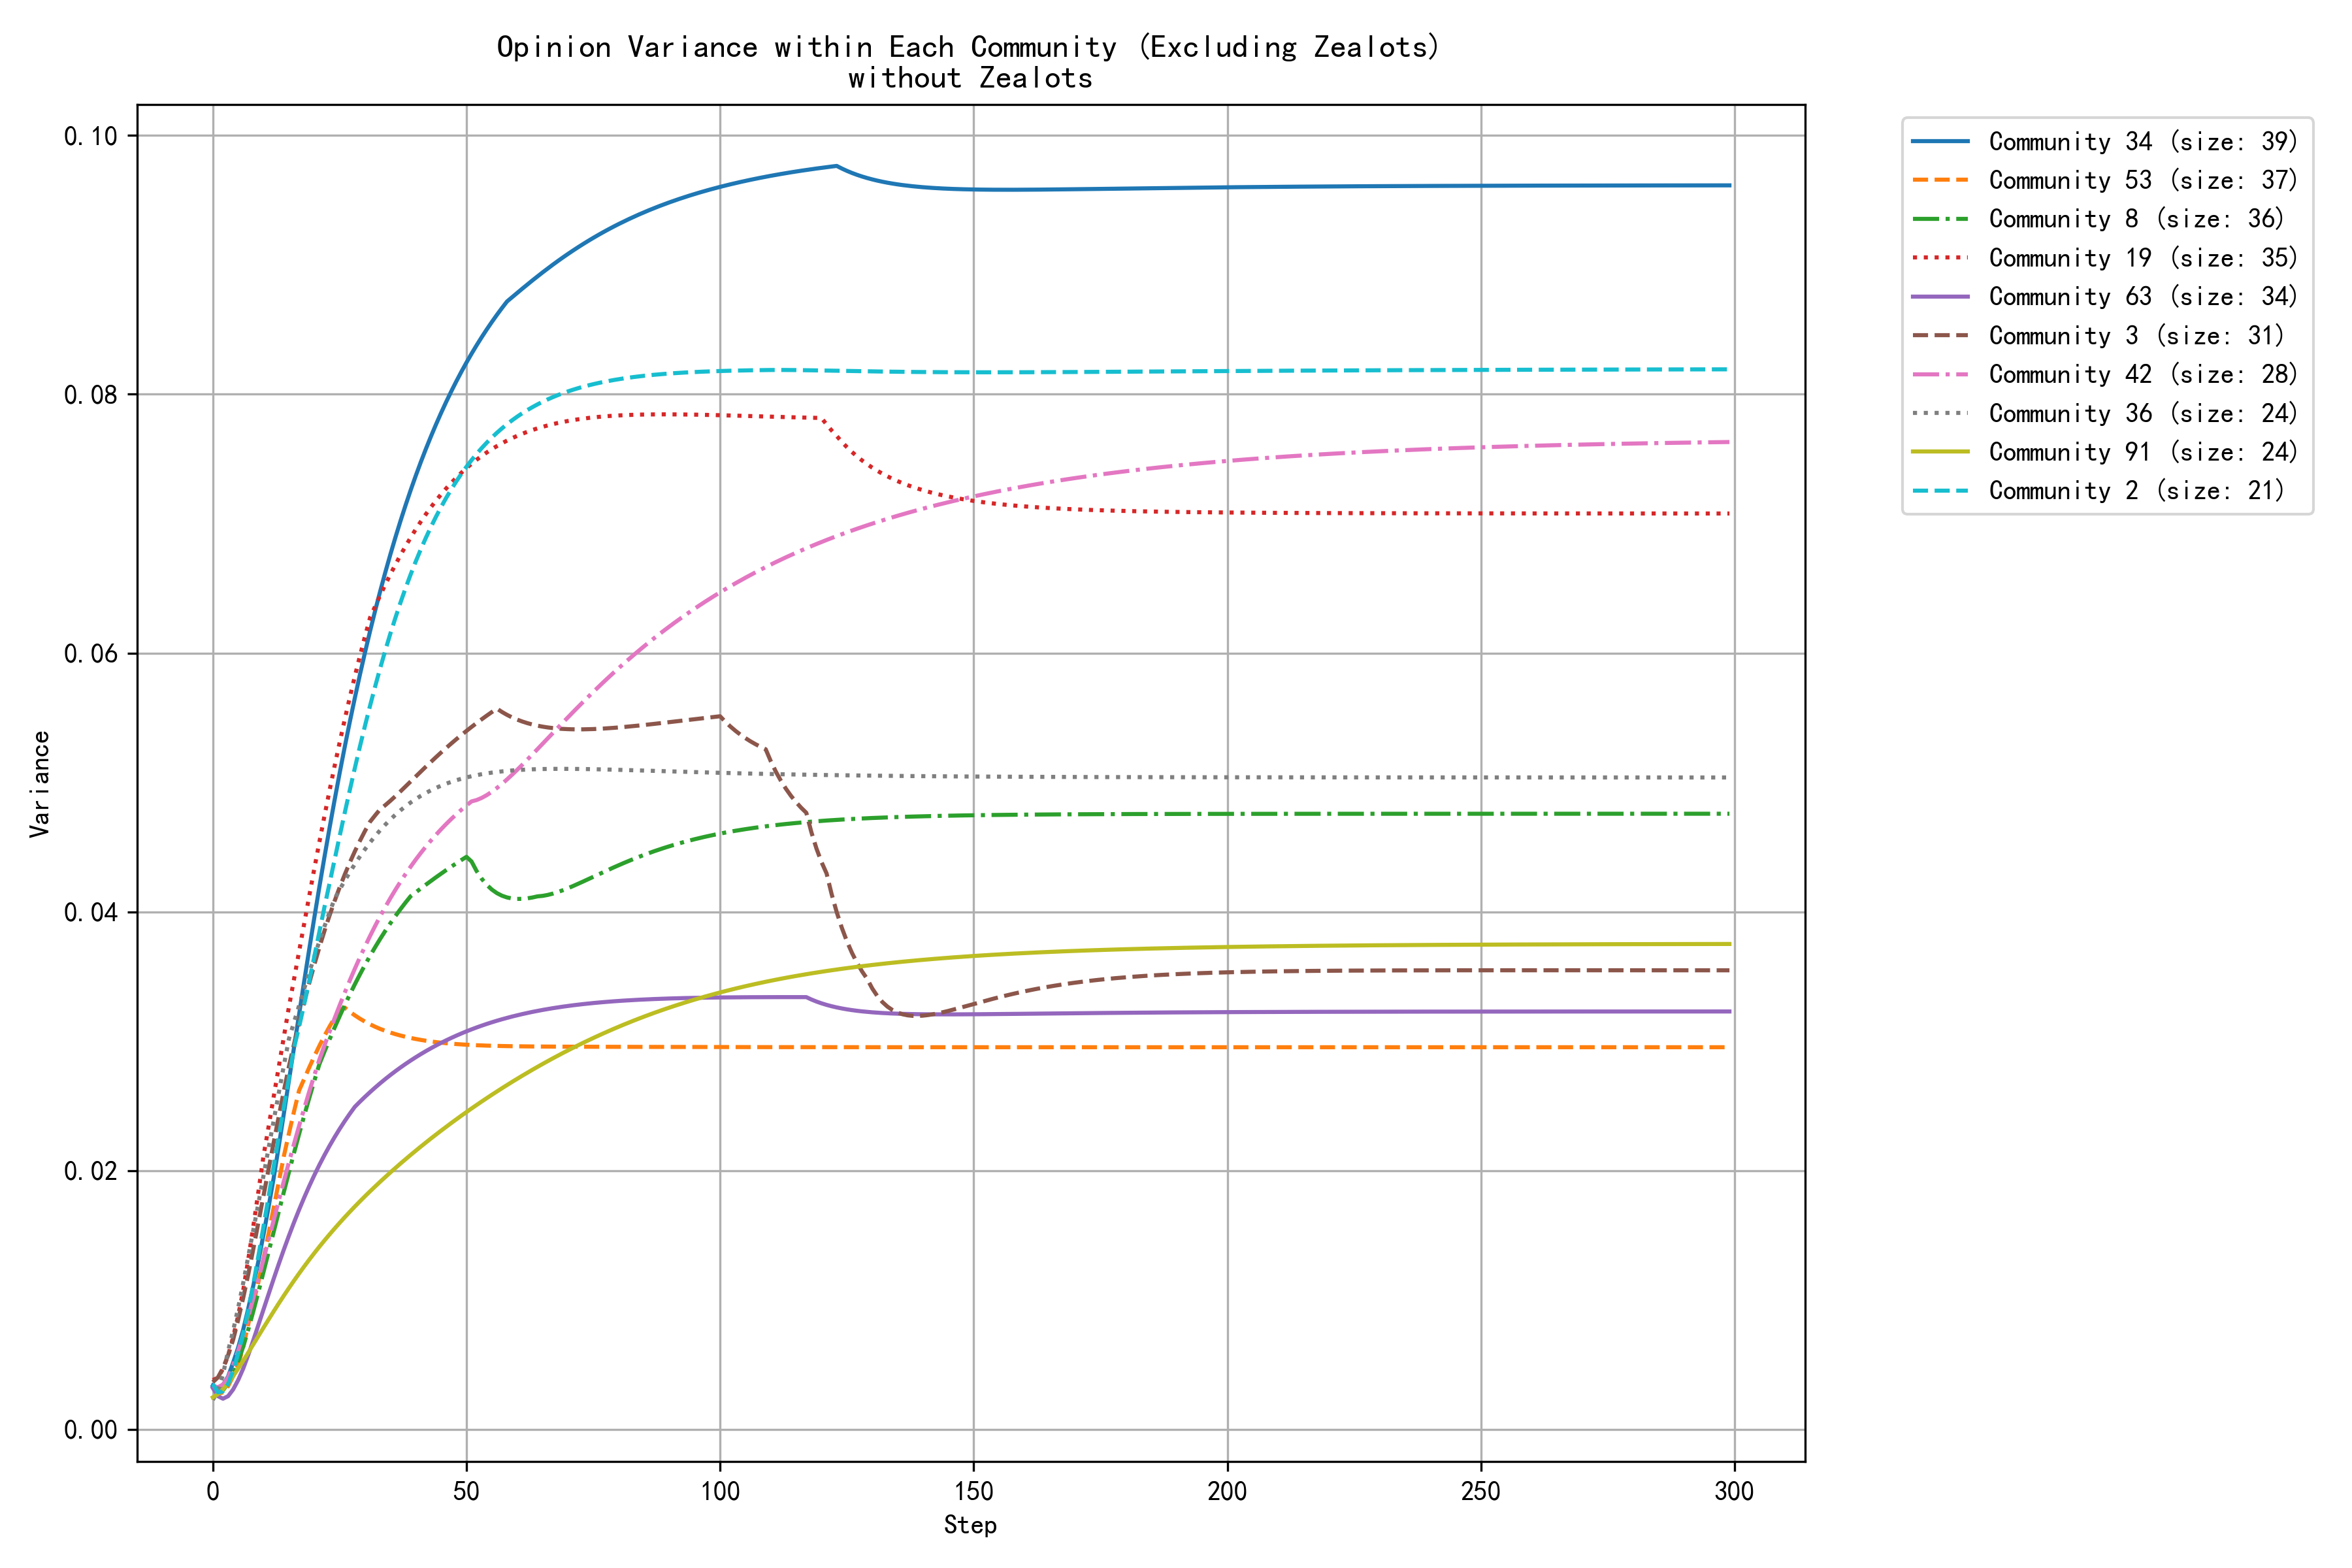

Source data for this figure (header and first rows):
step, community_0, community_1, community_2, community_3, community_4, community_5, community_6, community_8, community_9, community_13, community_14, community_19, community_21, community_29, community_34, community_36, community_40, community_42, community_46, community_53, community_61, community_63, community_91
0, 0.0032, 0.0030, 0.0035, 0.0037, 0.0034, 0.0032, 0.0025, 0.0032, 0.0032, 0.0032, 0.0030, 0.0038, 0.0022, 0.0034, 0.0034, 0.0023, 0.0023, 0.0034, 0.0041, 0.0034, 0.0033, 0.0032, 0.0025
1, 0.0033, 0.0030, 0.0029, 0.0040, 0.0033, 0.0027, 0.0027, 0.0029, 0.0025, 0.0026, 0.0029, 0.0040, 0.0029, 0.0039, 0.0032, 0.0030, 0.0022, 0.0033, 0.0033, 0.0027, 0.0026, 0.0026, 0.0027
2, 0.0036, 0.0035, 0.0029, 0.0047, 0.0034, 0.0023, 0.0035, 0.0030, 0.0025, 0.0023, 0.0033, 0.0047, 0.0038, 0.0048, 0.0035, 0.0042, 0.0024, 0.0035, 0.0029, 0.0029, 0.0022, 0.0024, 0.0031
3, 0.0040, 0.0041, 0.0035, 0.0057, 0.0036, 0.0021, 0.0047, 0.0036, 0.0029, 0.0025, 0.0040, 0.0057, 0.0050, 0.0055, 0.0041, 0.0061, 0.0027, 0.0040, 0.0028, 0.0033, 0.0021, 0.0026, 0.0036
4, 0.0045, 0.0048, 0.0045, 0.0069, 0.0042, 0.0020, 0.0060, 0.0043, 0.0036, 0.0028, 0.0050, 0.0071, 0.0054, 0.0062, 0.0052, 0.0076, 0.0031, 0.0049, 0.0029, 0.0041, 0.0025, 0.0031, 0.0041
5, 0.0050, 0.0056, 0.0059, 0.0085, 0.0050, 0.0019, 0.0075, 0.0053, 0.0046, 0.0032, 0.0061, 0.0088, 0.0059, 0.0071, 0.0063, 0.0094, 0.0037, 0.0061, 0.0032, 0.0050, 0.0032, 0.0038, 0.0047
6, 0.0056, 0.0066, 0.0075, 0.0102, 0.0058, 0.0019, 0.0090, 0.0064, 0.0059, 0.0037, 0.0072, 0.0108, 0.0066, 0.0082, 0.0077, 0.0113, 0.0043, 0.0074, 0.0037, 0.0064, 0.0040, 0.0047, 0.0053
7, 0.0062, 0.0075, 0.0092, 0.0120, 0.0068, 0.0020, 0.0106, 0.0077, 0.0075, 0.0044, 0.0084, 0.0132, 0.0073, 0.0093, 0.0094, 0.0134, 0.0050, 0.0087, 0.0043, 0.0082, 0.0052, 0.0058, 0.0059
8, 0.0068, 0.0085, 0.0113, 0.0140, 0.0077, 0.0022, 0.0123, 0.0092, 0.0092, 0.0050, 0.0097, 0.0157, 0.0080, 0.0104, 0.0112, 0.0154, 0.0057, 0.0102, 0.0050, 0.0098, 0.0064, 0.0069, 0.0066
9, 0.0074, 0.0095, 0.0135, 0.0160, 0.0086, 0.0024, 0.0139, 0.0107, 0.0111, 0.0058, 0.0111, 0.0184, 0.0088, 0.0115, 0.0130, 0.0175, 0.0065, 0.0117, 0.0057, 0.0114, 0.0078, 0.0081, 0.0072
10, 0.0081, 0.0106, 0.0157, 0.0181, 0.0094, 0.0027, 0.0155, 0.0122, 0.0130, 0.0066, 0.0125, 0.0212, 0.0097, 0.0127, 0.0151, 0.0196, 0.0072, 0.0132, 0.0064, 0.0132, 0.0093, 0.0093, 0.0079
11, 0.0087, 0.0116, 0.0180, 0.0202, 0.0103, 0.0030, 0.0170, 0.0137, 0.0149, 0.0074, 0.0139, 0.0234, 0.0105, 0.0140, 0.0172, 0.0218, 0.0079, 0.0147, 0.0071, 0.0152, 0.0108, 0.0105, 0.0085
12, 0.0093, 0.0126, 0.0203, 0.0222, 0.0112, 0.0033, 0.0185, 0.0153, 0.0168, 0.0083, 0.0142, 0.0257, 0.0114, 0.0152, 0.0194, 0.0239, 0.0086, 0.0162, 0.0079, 0.0171, 0.0123, 0.0116, 0.0091
13, 0.0099, 0.0136, 0.0227, 0.0242, 0.0122, 0.0037, 0.0200, 0.0168, 0.0187, 0.0091, 0.0148, 0.0281, 0.0123, 0.0164, 0.0219, 0.0260, 0.0093, 0.0177, 0.0087, 0.0191, 0.0139, 0.0128, 0.0097
14, 0.0105, 0.0146, 0.0249, 0.0262, 0.0132, 0.0040, 0.0213, 0.0184, 0.0206, 0.0100, 0.0153, 0.0304, 0.0131, 0.0176, 0.0244, 0.0281, 0.0099, 0.0192, 0.0094, 0.0211, 0.0155, 0.0139, 0.0103
15, 0.0111, 0.0155, 0.0272, 0.0281, 0.0142, 0.0044, 0.0226, 0.0199, 0.0225, 0.0109, 0.0159, 0.0326, 0.0140, 0.0188, 0.0270, 0.0302, 0.0106, 0.0206, 0.0101, 0.0229, 0.0170, 0.0150, 0.0109
16, 0.0116, 0.0165, 0.0295, 0.0298, 0.0152, 0.0048, 0.0238, 0.0214, 0.0243, 0.0118, 0.0165, 0.0348, 0.0149, 0.0199, 0.0295, 0.0315, 0.0112, 0.0221, 0.0108, 0.0246, 0.0186, 0.0160, 0.0115
17, 0.0122, 0.0175, 0.0311, 0.0314, 0.0162, 0.0052, 0.0249, 0.0228, 0.0261, 0.0121, 0.0172, 0.0369, 0.0157, 0.0210, 0.0321, 0.0328, 0.0117, 0.0234, 0.0115, 0.0262, 0.0201, 0.0170, 0.0121
18, 0.0127, 0.0185, 0.0328, 0.0330, 0.0171, 0.0055, 0.0259, 0.0242, 0.0278, 0.0125, 0.0179, 0.0391, 0.0165, 0.0220, 0.0346, 0.0340, 0.0123, 0.0248, 0.0121, 0.0271, 0.0215, 0.0179, 0.0126
19, 0.0132, 0.0193, 0.0347, 0.0345, 0.0181, 0.0059, 0.0269, 0.0256, 0.0295, 0.0130, 0.0185, 0.0412, 0.0173, 0.0230, 0.0371, 0.0353, 0.0128, 0.0261, 0.0128, 0.0280, 0.0230, 0.0188, 0.0131
20, 0.0136, 0.0201, 0.0365, 0.0359, 0.0190, 0.0063, 0.0278, 0.0269, 0.0311, 0.0135, 0.0192, 0.0433, 0.0181, 0.0239, 0.0395, 0.0365, 0.0132, 0.0274, 0.0133, 0.0288, 0.0243, 0.0196, 0.0136
21, 0.0141, 0.0209, 0.0384, 0.0372, 0.0199, 0.0066, 0.0286, 0.0282, 0.0326, 0.0140, 0.0198, 0.0454, 0.0189, 0.0248, 0.0419, 0.0377, 0.0137, 0.0286, 0.0139, 0.0296, 0.0257, 0.0204, 0.0141
22, 0.0145, 0.0217, 0.0404, 0.0385, 0.0208, 0.0070, 0.0292, 0.0292, 0.0341, 0.0146, 0.0205, 0.0474, 0.0196, 0.0256, 0.0442, 0.0389, 0.0141, 0.0297, 0.0144, 0.0304, 0.0270, 0.0212, 0.0146
23, 0.0149, 0.0226, 0.0422, 0.0397, 0.0216, 0.0073, 0.0297, 0.0301, 0.0356, 0.0147, 0.0211, 0.0494, 0.0204, 0.0264, 0.0465, 0.0400, 0.0144, 0.0307, 0.0149, 0.0311, 0.0282, 0.0219, 0.0151
24, 0.0153, 0.0233, 0.0440, 0.0408, 0.0224, 0.0076, 0.0302, 0.0310, 0.0370, 0.0149, 0.0217, 0.0513, 0.0199, 0.0271, 0.0486, 0.0410, 0.0148, 0.0318, 0.0153, 0.0318, 0.0294, 0.0226, 0.0155
25, 0.0157, 0.0241, 0.0459, 0.0419, 0.0232, 0.0079, 0.0307, 0.0319, 0.0384, 0.0153, 0.0223, 0.0531, 0.0194, 0.0278, 0.0507, 0.0417, 0.0151, 0.0328, 0.0157, 0.0324, 0.0305, 0.0232, 0.0160
26, 0.0160, 0.0249, 0.0476, 0.0429, 0.0239, 0.0082, 0.0311, 0.0328, 0.0397, 0.0157, 0.0228, 0.0549, 0.0193, 0.0284, 0.0527, 0.0424, 0.0154, 0.0338, 0.0161, 0.0326, 0.0316, 0.0238, 0.0164
27, 0.0164, 0.0256, 0.0494, 0.0438, 0.0247, 0.0085, 0.0316, 0.0336, 0.0410, 0.0161, 0.0234, 0.0566, 0.0193, 0.0290, 0.0547, 0.0431, 0.0156, 0.0347, 0.0164, 0.0323, 0.0327, 0.0244, 0.0168
28, 0.0167, 0.0264, 0.0511, 0.0447, 0.0254, 0.0088, 0.0320, 0.0344, 0.0422, 0.0166, 0.0239, 0.0582, 0.0195, 0.0295, 0.0565, 0.0437, 0.0158, 0.0356, 0.0168, 0.0320, 0.0337, 0.0249, 0.0172
29, 0.0170, 0.0271, 0.0528, 0.0455, 0.0260, 0.0090, 0.0323, 0.0352, 0.0434, 0.0171, 0.0243, 0.0598, 0.0198, 0.0300, 0.0583, 0.0443, 0.0161, 0.0365, 0.0170, 0.0317, 0.0346, 0.0253, 0.0176
30, 0.0173, 0.0278, 0.0544, 0.0463, 0.0267, 0.0092, 0.0327, 0.0359, 0.0445, 0.0176, 0.0248, 0.0613, 0.0203, 0.0305, 0.0600, 0.0448, 0.0162, 0.0373, 0.0173, 0.0315, 0.0355, 0.0257, 0.0180
31, 0.0176, 0.0284, 0.0559, 0.0470, 0.0273, 0.0095, 0.0330, 0.0366, 0.0456, 0.0182, 0.0252, 0.0627, 0.0208, 0.0310, 0.0617, 0.0454, 0.0164, 0.0381, 0.0176, 0.0313, 0.0364, 0.0261, 0.0184
32, 0.0178, 0.0291, 0.0574, 0.0475, 0.0279, 0.0097, 0.0333, 0.0373, 0.0466, 0.0187, 0.0257, 0.0636, 0.0214, 0.0314, 0.0633, 0.0459, 0.0166, 0.0389, 0.0178, 0.0311, 0.0372, 0.0264, 0.0188
33, 0.0181, 0.0297, 0.0588, 0.0479, 0.0285, 0.0099, 0.0336, 0.0379, 0.0476, 0.0192, 0.0261, 0.0645, 0.0220, 0.0318, 0.0648, 0.0463, 0.0167, 0.0397, 0.0180, 0.0310, 0.0380, 0.0268, 0.0191
34, 0.0183, 0.0303, 0.0602, 0.0482, 0.0290, 0.0101, 0.0338, 0.0385, 0.0485, 0.0198, 0.0264, 0.0653, 0.0227, 0.0321, 0.0662, 0.0467, 0.0168, 0.0404, 0.0182, 0.0308, 0.0387, 0.0271, 0.0195
35, 0.0185, 0.0309, 0.0615, 0.0486, 0.0295, 0.0103, 0.0340, 0.0391, 0.0494, 0.0203, 0.0268, 0.0661, 0.0233, 0.0325, 0.0676, 0.0471, 0.0169, 0.0411, 0.0183, 0.0307, 0.0394, 0.0274, 0.0199
36, 0.0188, 0.0314, 0.0627, 0.0489, 0.0300, 0.0105, 0.0342, 0.0397, 0.0502, 0.0208, 0.0271, 0.0668, 0.0239, 0.0316, 0.0689, 0.0475, 0.0170, 0.0417, 0.0185, 0.0306, 0.0401, 0.0277, 0.0202
37, 0.0190, 0.0320, 0.0639, 0.0493, 0.0305, 0.0106, 0.0344, 0.0402, 0.0511, 0.0213, 0.0275, 0.0676, 0.0245, 0.0309, 0.0702, 0.0478, 0.0170, 0.0423, 0.0186, 0.0304, 0.0407, 0.0280, 0.0206
38, 0.0192, 0.0325, 0.0650, 0.0497, 0.0309, 0.0108, 0.0346, 0.0407, 0.0518, 0.0218, 0.0278, 0.0683, 0.0251, 0.0302, 0.0714, 0.0482, 0.0171, 0.0429, 0.0187, 0.0303, 0.0413, 0.0282, 0.0209
39, 0.0194, 0.0330, 0.0661, 0.0501, 0.0314, 0.0109, 0.0348, 0.0412, 0.0525, 0.0223, 0.0281, 0.0689, 0.0257, 0.0282, 0.0726, 0.0485, 0.0171, 0.0435, 0.0188, 0.0303, 0.0419, 0.0285, 0.0212
40, 0.0195, 0.0335, 0.0671, 0.0505, 0.0318, 0.0111, 0.0349, 0.0415, 0.0532, 0.0228, 0.0283, 0.0696, 0.0263, 0.0265, 0.0737, 0.0487, 0.0171, 0.0440, 0.0189, 0.0302, 0.0425, 0.0288, 0.0215
41, 0.0197, 0.0339, 0.0680, 0.0508, 0.0322, 0.0112, 0.0350, 0.0418, 0.0539, 0.0232, 0.0286, 0.0702, 0.0268, 0.0250, 0.0748, 0.0490, 0.0172, 0.0446, 0.0189, 0.0301, 0.0430, 0.0290, 0.0219
42, 0.0199, 0.0344, 0.0689, 0.0512, 0.0326, 0.0113, 0.0352, 0.0421, 0.0545, 0.0237, 0.0288, 0.0707, 0.0274, 0.0237, 0.0758, 0.0492, 0.0172, 0.0450, 0.0190, 0.0300, 0.0435, 0.0292, 0.0222
43, 0.0200, 0.0348, 0.0697, 0.0516, 0.0329, 0.0114, 0.0353, 0.0424, 0.0551, 0.0241, 0.0291, 0.0713, 0.0279, 0.0226, 0.0767, 0.0494, 0.0172, 0.0455, 0.0191, 0.0300, 0.0439, 0.0295, 0.0225
44, 0.0202, 0.0352, 0.0705, 0.0520, 0.0333, 0.0115, 0.0354, 0.0427, 0.0556, 0.0245, 0.0293, 0.0718, 0.0284, 0.0216, 0.0777, 0.0496, 0.0172, 0.0460, 0.0191, 0.0299, 0.0444, 0.0297, 0.0228
45, 0.0203, 0.0356, 0.0713, 0.0523, 0.0336, 0.0116, 0.0354, 0.0430, 0.0562, 0.0249, 0.0295, 0.0723, 0.0288, 0.0208, 0.0786, 0.0497, 0.0171, 0.0464, 0.0191, 0.0299, 0.0448, 0.0299, 0.0231
46, 0.0205, 0.0360, 0.0720, 0.0527, 0.0340, 0.0117, 0.0355, 0.0432, 0.0567, 0.0253, 0.0297, 0.0727, 0.0293, 0.0201, 0.0794, 0.0499, 0.0171, 0.0468, 0.0191, 0.0298, 0.0452, 0.0301, 0.0234
47, 0.0206, 0.0363, 0.0726, 0.0530, 0.0343, 0.0118, 0.0356, 0.0435, 0.0571, 0.0256, 0.0299, 0.0731, 0.0297, 0.0195, 0.0802, 0.0500, 0.0171, 0.0472, 0.0192, 0.0298, 0.0456, 0.0303, 0.0237
48, 0.0207, 0.0367, 0.0733, 0.0533, 0.0346, 0.0119, 0.0357, 0.0438, 0.0576, 0.0260, 0.0301, 0.0736, 0.0300, 0.0190, 0.0810, 0.0502, 0.0171, 0.0475, 0.0192, 0.0298, 0.0459, 0.0304, 0.0240
49, 0.0209, 0.0370, 0.0738, 0.0537, 0.0348, 0.0119, 0.0357, 0.0440, 0.0580, 0.0263, 0.0302, 0.0739, 0.0304, 0.0185, 0.0817, 0.0503, 0.0170, 0.0479, 0.0192, 0.0298, 0.0463, 0.0306, 0.0243
50, 0.0210, 0.0374, 0.0744, 0.0540, 0.0351, 0.0120, 0.0358, 0.0443, 0.0584, 0.0267, 0.0304, 0.0743, 0.0307, 0.0182, 0.0824, 0.0504, 0.0170, 0.0482, 0.0192, 0.0297, 0.0466, 0.0308, 0.0245
51, 0.0211, 0.0377, 0.0749, 0.0543, 0.0354, 0.0121, 0.0358, 0.0439, 0.0588, 0.0270, 0.0305, 0.0746, 0.0310, 0.0179, 0.0831, 0.0505, 0.0169, 0.0485, 0.0192, 0.0297, 0.0469, 0.0309, 0.0248
52, 0.0212, 0.0380, 0.0754, 0.0546, 0.0356, 0.0121, 0.0359, 0.0432, 0.0592, 0.0273, 0.0307, 0.0749, 0.0313, 0.0176, 0.0838, 0.0506, 0.0169, 0.0486, 0.0191, 0.0297, 0.0472, 0.0311, 0.0251
53, 0.0213, 0.0383, 0.0758, 0.0549, 0.0359, 0.0122, 0.0359, 0.0426, 0.0595, 0.0276, 0.0308, 0.0752, 0.0316, 0.0174, 0.0844, 0.0506, 0.0168, 0.0488, 0.0191, 0.0297, 0.0475, 0.0312, 0.0253
54, 0.0214, 0.0385, 0.0763, 0.0552, 0.0361, 0.0122, 0.0359, 0.0421, 0.0598, 0.0279, 0.0309, 0.0755, 0.0319, 0.0173, 0.0850, 0.0507, 0.0168, 0.0490, 0.0191, 0.0297, 0.0477, 0.0313, 0.0256
55, 0.0216, 0.0388, 0.0767, 0.0554, 0.0363, 0.0123, 0.0360, 0.0417, 0.0602, 0.0282, 0.0310, 0.0758, 0.0321, 0.0172, 0.0856, 0.0508, 0.0167, 0.0493, 0.0191, 0.0297, 0.0480, 0.0315, 0.0259
56, 0.0217, 0.0391, 0.0770, 0.0557, 0.0365, 0.0123, 0.0360, 0.0414, 0.0605, 0.0285, 0.0312, 0.0760, 0.0323, 0.0171, 0.0861, 0.0508, 0.0166, 0.0496, 0.0190, 0.0296, 0.0482, 0.0316, 0.0261
57, 0.0218, 0.0393, 0.0774, 0.0554, 0.0368, 0.0124, 0.0360, 0.0412, 0.0607, 0.0287, 0.0313, 0.0762, 0.0325, 0.0170, 0.0867, 0.0509, 0.0166, 0.0499, 0.0190, 0.0296, 0.0484, 0.0317, 0.0264
58, 0.0218, 0.0396, 0.0777, 0.0552, 0.0369, 0.0124, 0.0360, 0.0411, 0.0610, 0.0290, 0.0314, 0.0764, 0.0327, 0.0170, 0.0872, 0.0509, 0.0165, 0.0502, 0.0190, 0.0296, 0.0487, 0.0318, 0.0266
59, 0.0219, 0.0398, 0.0780, 0.0550, 0.0371, 0.0124, 0.0360, 0.0410, 0.0613, 0.0292, 0.0315, 0.0766, 0.0328, 0.0170, 0.0875, 0.0509, 0.0164, 0.0506, 0.0189, 0.0296, 0.0489, 0.0319, 0.0269
... 240 more rows
